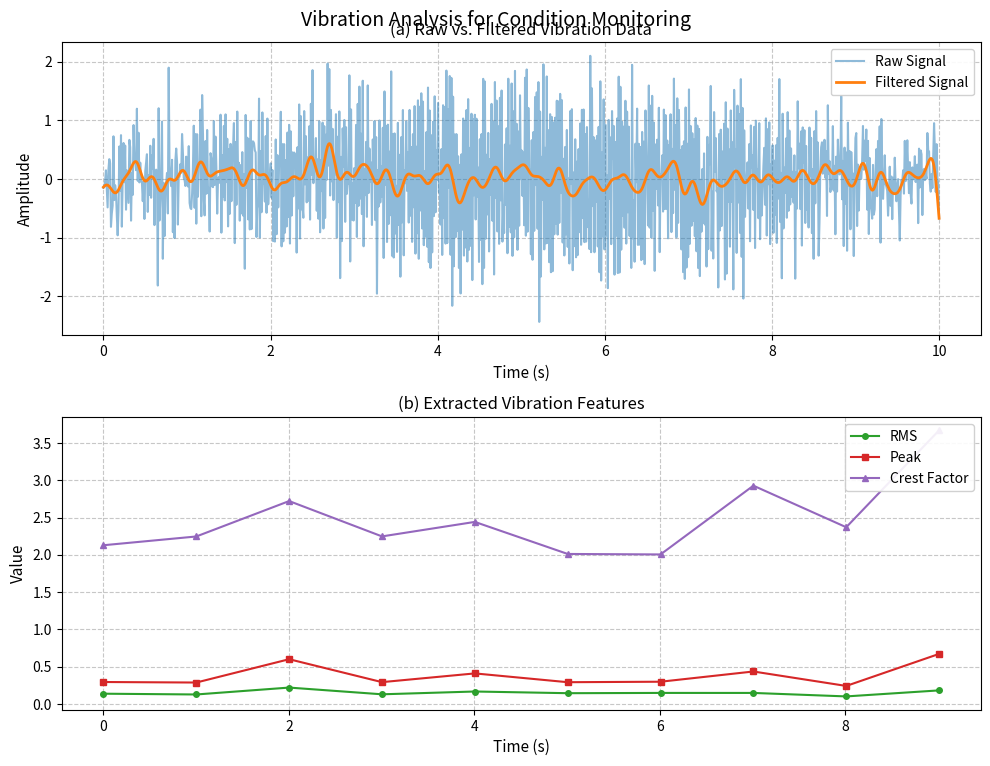

Write Python code to recreate this figure.
import numpy as np
import pandas as pd
import matplotlib.pyplot as plt
from scipy import signal
import seaborn as sns
from datetime import datetime, timedelta

def generate_sample_data(n_samples=1000):
    # Generate time points
    time = np.linspace(0, 10, n_samples)
    
    # Generate raw vibration signal with noise
    fundamental_freq = 50  # Hz
    raw_signal = np.sin(2 * np.pi * fundamental_freq * time)
    noise = np.random.normal(0, 0.5, n_samples)
    raw_signal_with_noise = raw_signal + noise
    
    # Apply Butterworth filter
    b, a = signal.butter(4, 0.1, 'low')
    filtered_signal = signal.filtfilt(b, a, raw_signal_with_noise)
    
    return time, raw_signal_with_noise, filtered_signal

def calculate_vibration_features(signal_data):
    rms = np.sqrt(np.mean(np.square(signal_data)))
    peak = np.max(np.abs(signal_data))
    crest_factor = peak / rms
    return rms, peak, crest_factor

def plot_combined_analysis():
    # Create plots directory if it doesn't exist
    import os
    os.makedirs('plots', exist_ok=True)
    
    # Set figure parameters for academic publication
    plt.rcParams.update({
        'font.size': 10,
        'axes.labelsize': 11,
        'axes.titlesize': 12,
        'figure.titlesize': 14,
        'figure.figsize': (10, 8),
        'figure.dpi': 300,
        'axes.grid': True,
        'grid.linestyle': '--',
        'grid.alpha': 0.7
    })
    
    # Generate sample data
    time, raw_signal, filtered_signal = generate_sample_data()
    
    # Create a figure with two subplots
    fig, (ax1, ax2) = plt.subplots(2, 1)
    fig.suptitle('Vibration Analysis for Condition Monitoring', y=0.95)
    
    # Plot 1: Raw vs Filtered Data
    ax1.plot(time, raw_signal, label='Raw Signal', alpha=0.5, color='#1f77b4')
    ax1.plot(time, filtered_signal, label='Filtered Signal', linewidth=2, color='#ff7f0e')
    ax1.set_title('(a) Raw vs. Filtered Vibration Data')
    ax1.set_xlabel('Time (s)')
    ax1.set_ylabel('Amplitude')
    ax1.legend(loc='upper right', framealpha=0.9)
    
    # Calculate features for different time windows
    window_size = 100
    n_windows = len(raw_signal) // window_size
    
    rms_values = []
    peak_values = []
    crest_factors = []
    time_points = []
    
    for i in range(n_windows):
        start_idx = i * window_size
        end_idx = (i + 1) * window_size
        window_data = filtered_signal[start_idx:end_idx]
        
        rms, peak, crest = calculate_vibration_features(window_data)
        rms_values.append(rms)
        peak_values.append(peak)
        crest_factors.append(crest)
        time_points.append(time[start_idx])
    
    # Plot 2: Vibration Features
    ax2.plot(time_points, rms_values, label='RMS', marker='o', markersize=4, color='#2ca02c')
    ax2.plot(time_points, peak_values, label='Peak', marker='s', markersize=4, color='#d62728')
    ax2.plot(time_points, crest_factors, label='Crest Factor', marker='^', markersize=4, color='#9467bd')
    ax2.set_title('(b) Extracted Vibration Features')
    ax2.set_xlabel('Time (s)')
    ax2.set_ylabel('Value')
    ax2.legend(loc='upper right', framealpha=0.9)
    
    # Adjust layout
    plt.tight_layout()
    
    # Save the figure with high resolution
    plt.savefig('plots/combined_vibration_analysis.png', bbox_inches='tight')
    plt.close()

if __name__ == "__main__":
    plot_combined_analysis()
